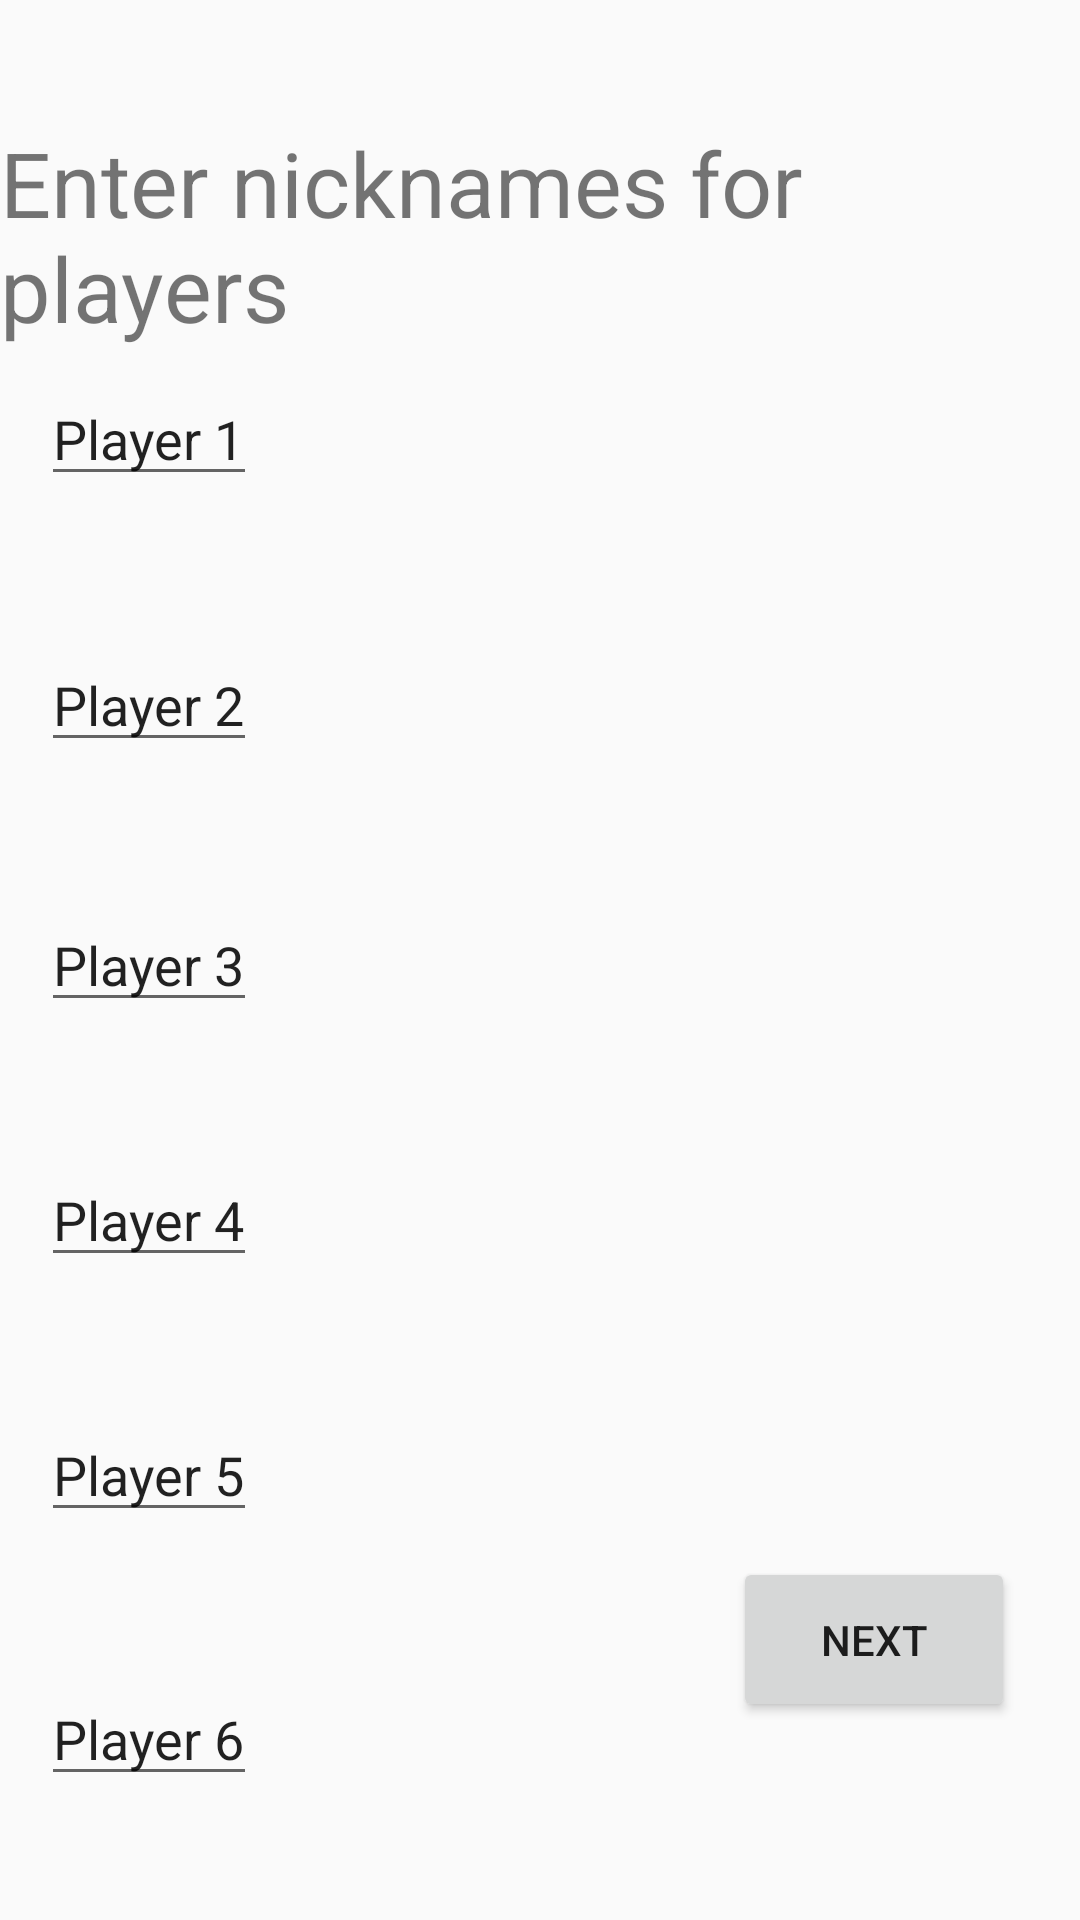

Produce the Android XML layout that renders to this screen, including the resource entries it uses.
<!-- AndroidManifest.xml: application theme HiddenTitleTheme -->
<!-- res/layout/searching.xml -->
<?xml version="1.0" encoding="utf-8"?>
<androidx.constraintlayout.widget.ConstraintLayout xmlns:android="http://schemas.android.com/apk/res/android"
    xmlns:app="http://schemas.android.com/apk/res-auto"
    xmlns:tools="http://schemas.android.com/tools"
    android:layout_width="match_parent"
    android:layout_height="match_parent"
    tools:context=".MainActivity">

    <EditText
        android:id="@+id/editText0"
        android:layout_width="wrap_content"
        android:layout_height="wrap_content"
        android:text="@string/player_1"
        app:layout_constraintBottom_toBottomOf="parent"
        app:layout_constraintEnd_toEndOf="parent"
        app:layout_constraintHorizontal_bias="0.047"
        app:layout_constraintStart_toStartOf="parent"
        app:layout_constraintTop_toTopOf="parent"
        app:layout_constraintVertical_bias="0.207"
        tools:ignore="MissingConstraints" />

    <EditText
        android:id="@+id/editText1"
        android:layout_width="wrap_content"
        android:layout_height="wrap_content"
        android:text="@string/player_2"
        app:layout_constraintBottom_toBottomOf="parent"
        app:layout_constraintEnd_toEndOf="parent"
        app:layout_constraintHorizontal_bias="0.047"
        app:layout_constraintStart_toStartOf="parent"
        app:layout_constraintTop_toTopOf="parent"
        app:layout_constraintVertical_bias="0.355"
        tools:ignore="MissingConstraints" />

    <EditText
        android:id="@+id/editText2"
        android:layout_width="wrap_content"
        android:layout_height="wrap_content"
        android:text="@string/player_3"
        app:layout_constraintBottom_toBottomOf="parent"
        app:layout_constraintEnd_toEndOf="parent"
        app:layout_constraintHorizontal_bias="0.047"
        app:layout_constraintStart_toStartOf="parent"
        app:layout_constraintTop_toTopOf="parent"
        tools:ignore="MissingConstraints" />

    <EditText
        android:id="@+id/editText3"
        android:layout_width="wrap_content"
        android:layout_height="wrap_content"
        android:text="@string/player_4"
        app:layout_constraintBottom_toBottomOf="parent"
        app:layout_constraintEnd_toEndOf="parent"
        app:layout_constraintHorizontal_bias="0.047"
        app:layout_constraintStart_toStartOf="parent"
        app:layout_constraintTop_toTopOf="parent"
        app:layout_constraintVertical_bias="0.642"
        tools:ignore="MissingConstraints" />

    <EditText
        android:id="@+id/editText4"
        android:layout_width="wrap_content"
        android:layout_height="wrap_content"
        android:text="@string/player_5"
        app:layout_constraintBottom_toBottomOf="parent"
        app:layout_constraintEnd_toEndOf="parent"
        app:layout_constraintHorizontal_bias="0.047"
        app:layout_constraintStart_toStartOf="parent"
        app:layout_constraintTop_toTopOf="parent"
        app:layout_constraintVertical_bias="0.784"
        tools:ignore="MissingConstraints" />

    <EditText
        android:id="@+id/editText5"
        android:layout_width="wrap_content"
        android:layout_height="wrap_content"
        android:text="@string/player_6"
        app:layout_constraintBottom_toBottomOf="parent"
        app:layout_constraintEnd_toEndOf="parent"
        app:layout_constraintHorizontal_bias="0.047"
        app:layout_constraintStart_toStartOf="parent"
        app:layout_constraintTop_toTopOf="parent"
        app:layout_constraintVertical_bias="0.931"
        tools:ignore="MissingConstraints" />

    <Button
        android:id="@+id/nextBtn"
        android:layout_width="94dp"
        android:layout_height="55dp"
        android:text="@string/next"
        app:layout_constraintBottom_toBottomOf="parent"
        app:layout_constraintEnd_toEndOf="parent"
        app:layout_constraintHorizontal_bias="0.919"
        app:layout_constraintStart_toStartOf="parent"
        app:layout_constraintTop_toTopOf="parent"
        app:layout_constraintVertical_bias="0.887"
        tools:ignore="MissingConstraints" />

    <TextView
        android:id="@+id/textView"
        android:layout_width="wrap_content"
        android:layout_height="wrap_content"
        android:text="@string/enter_nicknames_for_players"
        android:textSize="30sp"
        app:layout_constraintBottom_toBottomOf="parent"
        app:layout_constraintEnd_toEndOf="parent"
        app:layout_constraintStart_toStartOf="parent"
        app:layout_constraintTop_toTopOf="parent"
        app:layout_constraintVertical_bias="0.072" />


</androidx.constraintlayout.widget.ConstraintLayout>
<!-- resources referenced by this layout -->
<resources>
  <string name="enter_nicknames_for_players">Enter nicknames for players</string>
  <string name="next">next</string>
  <string name="player_1">Player 1</string>
  <string name="player_2">Player 2</string>
  <string name="player_3">Player 3</string>
  <string name="player_4">Player 4</string>
  <string name="player_5">Player 5</string>
  <string name="player_6">Player 6</string>
  <style name="HiddenTitleTheme" parent="AppTheme">
          <item name="windowNoTitle">true</item>
          <item name="windowActionBar">false</item>
      </style>
  <style name="AppTheme" parent="Theme.AppCompat.Light.DarkActionBar">
          
          <item name="colorPrimary">@color/colorPrimary</item>
          <item name="colorPrimaryDark">@color/colorPrimaryDark</item>
          <item name="colorAccent">@color/colorAccent</item>
      </style>
  <color name="colorPrimary">#6200EE</color>
  <color name="colorPrimaryDark">#3700B3</color>
  <color name="colorAccent">#03DAC5</color>
</resources>
